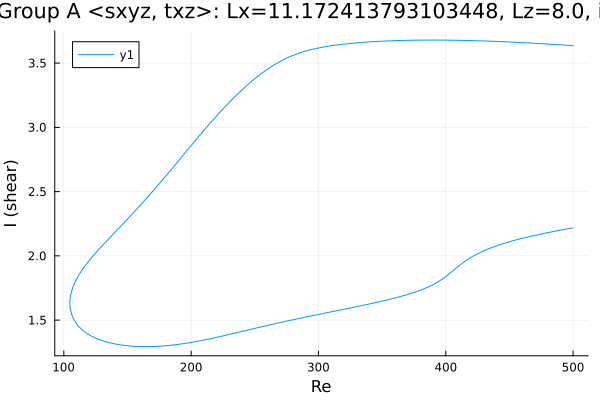

Data behind this chart, as committed beside it:
Re, shear
500.0, 3.636
499.4, 3.636
498, 3.637
496.6, 3.638
495.2, 3.639
493.7, 3.64
492.3, 3.641
490.9, 3.642
489.5, 3.643
488.1, 3.643
486.7, 3.644
485.3, 3.645
483.8, 3.646
482.4, 3.647
481, 3.648
479.6, 3.649
478.2, 3.649
476.8, 3.65
475.4, 3.651
473.9, 3.652
472.5, 3.653
471.1, 3.654
469.7, 3.654
468.3, 3.655
466.9, 3.656
465.5, 3.657
464, 3.657
462.6, 3.658
461.2, 3.659
459.8, 3.66
458.4, 3.66
457, 3.661
455.6, 3.662
454.1, 3.662
452.7, 3.663
451.3, 3.664
449.9, 3.664
448.5, 3.665
447.1, 3.666
445.7, 3.666
444.2, 3.667
442.8, 3.667
441.4, 3.668
440, 3.669
438.6, 3.669
437.2, 3.67
435.8, 3.67
434.3, 3.671
432.9, 3.671
431.5, 3.672
430.1, 3.672
428.7, 3.673
427.3, 3.673
425.9, 3.673
424.4, 3.674
423, 3.674
421.6, 3.675
420.2, 3.675
418.8, 3.675
417.4, 3.676
... 564 more rows
